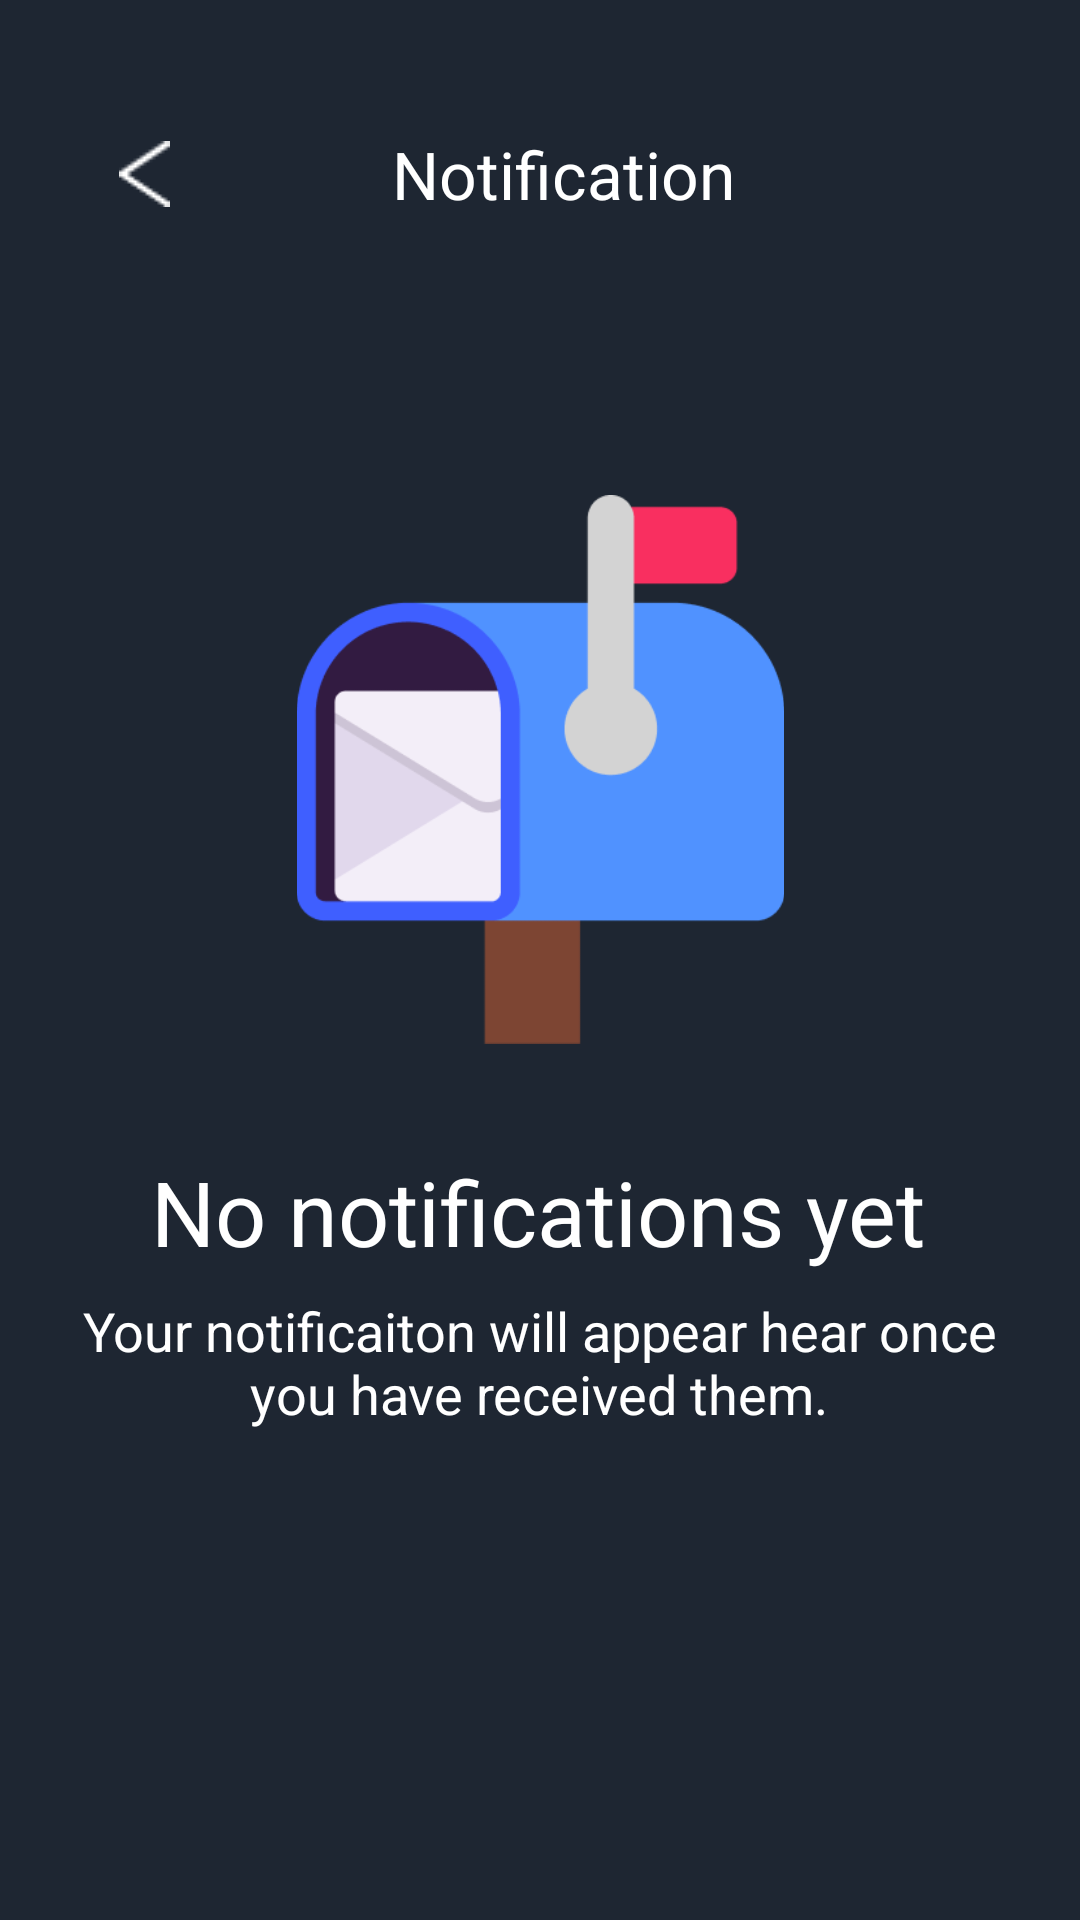

Produce the Android XML layout that renders to this screen, including the resource entries it uses.
<!-- AndroidManifest.xml: application theme Theme.StockDashBoard -->
<!-- res/layout/fragment_notification.xml -->
<?xml version="1.0" encoding="utf-8"?>
<FrameLayout xmlns:android="http://schemas.android.com/apk/res/android"
    xmlns:app="http://schemas.android.com/apk/res-auto"
    xmlns:tools="http://schemas.android.com/tools"
    android:layout_width="match_parent"
    android:layout_height="match_parent"
    android:background="@color/backgroundcolor"
    android:id="@+id/fragment_noti"
    tools:context=".AppFragment.NotificationFragment">

    <LinearLayout
        android:layout_width="match_parent"
        android:layout_height="match_parent"
        android:orientation="vertical">

        <androidx.constraintlayout.widget.ConstraintLayout
            android:layout_width="match_parent"
            android:layout_height="match_parent">

            <LinearLayout
                android:id="@+id/linearLayout"
                android:layout_width="match_parent"
                android:layout_height="52dp"
                android:layout_marginTop="32dp"
                android:orientation="horizontal"
                app:layout_constraintEnd_toEndOf="parent"
                app:layout_constraintHorizontal_bias="0.0"
                app:layout_constraintStart_toStartOf="parent"
                app:layout_constraintTop_toTopOf="parent">

                <androidx.constraintlayout.widget.ConstraintLayout
                    android:layout_width="match_parent"
                    android:layout_height="match_parent">

                    <ImageButton
                        android:id="@+id/backButton"
                        android:layout_width="48dp"
                        android:layout_height="48dp"
                        android:layout_marginStart="24dp"
                        android:backgroundTint="#00FFFFFF"
                        android:src="@drawable/backbtn"
                        app:layout_constraintBottom_toBottomOf="parent"
                        app:layout_constraintStart_toStartOf="parent"
                        app:layout_constraintTop_toTopOf="parent"
                        app:layout_constraintVertical_bias="0.518" />

                    <TextView
                        android:id="@+id/textView"
                        android:layout_width="wrap_content"
                        android:layout_height="wrap_content"
                        android:text="Notification"
                        android:textColor="@color/white"
                        android:textSize="22dp"
                        app:layout_constraintBottom_toBottomOf="parent"
                        app:layout_constraintEnd_toEndOf="parent"
                        app:layout_constraintHorizontal_bias="0.337"
                        app:layout_constraintStart_toEndOf="@+id/backButton"
                        app:layout_constraintTop_toTopOf="parent" />
                </androidx.constraintlayout.widget.ConstraintLayout>

            </LinearLayout>

            <ImageView
                android:id="@+id/imageView"
                android:layout_width="209dp"
                android:layout_height="183dp"
                android:layout_weight="1"
                android:src="@drawable/mail_box"
                app:layout_constraintBottom_toBottomOf="parent"
                app:layout_constraintEnd_toEndOf="parent"
                app:layout_constraintStart_toStartOf="parent"
                app:layout_constraintTop_toBottomOf="@+id/linearLayout"
                app:layout_constraintVertical_bias="0.217" />

            <TextView
                android:id="@+id/textView3"
                android:layout_width="wrap_content"
                android:layout_height="wrap_content"
                android:text="No notifications yet"
                android:textColor="@color/white"
                android:textSize="30dp"
                app:layout_constraintBottom_toBottomOf="parent"
                app:layout_constraintEnd_toEndOf="parent"
                app:layout_constraintHorizontal_bias="0.496"
                app:layout_constraintStart_toStartOf="parent"
                app:layout_constraintTop_toBottomOf="@+id/imageView"
                app:layout_constraintVertical_bias="0.142" />

            <TextView
                android:id="@+id/textView2"
                android:layout_width="336dp"
                android:layout_height="51dp"
                android:text="Your notificaiton will appear hear once you have received them."
                android:textAlignment="center"
                android:textColor="@color/white"
                android:textSize="18dp"
                app:layout_constraintBottom_toBottomOf="parent"
                app:layout_constraintEnd_toEndOf="parent"
                app:layout_constraintHorizontal_bias="0.493"
                app:layout_constraintStart_toStartOf="parent"
                app:layout_constraintTop_toBottomOf="@+id/textView3"
                app:layout_constraintVertical_bias="0.044" />


        </androidx.constraintlayout.widget.ConstraintLayout>

    </LinearLayout>
</FrameLayout>
<!-- resources referenced by this layout -->
<resources>
  <color name="backgroundcolor">#1e2632</color>
  <color name="white">#FFFFFFFF</color>
  <!-- drawable backbtn: png bitmap (drawable, 216 bytes) -->
  <!-- drawable mail_box: png bitmap (drawable, 8399 bytes) -->
  <style name="Theme.StockDashBoard" parent="Base.Theme.StockDashBoard" />
  <style name="Base.Theme.StockDashBoard" parent="Theme.Material3.DayNight.NoActionBar">
          
          
      </style>
</resources>
